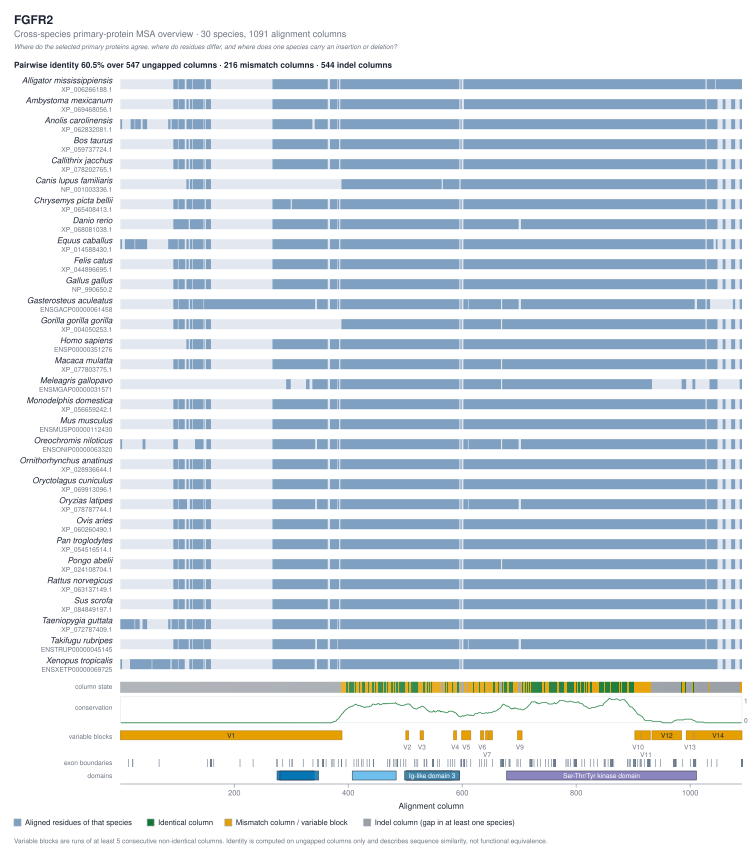

The table this chart was drawn from, first rows:
species_a	protein_a	species_b	protein_b	n_compared_columns	n_identical	percent_identity
alligator_mississippiensis	XP_006266188.1	alligator_mississippiensis	XP_006266188.1	868	868	100
alligator_mississippiensis	XP_006266188.1	ambystoma_mexicanum	XP_069468056.1	837	695	83.03
alligator_mississippiensis	XP_006266188.1	anolis_carolinensis	XP_062832081.1	836	740	88.52
alligator_mississippiensis	XP_006266188.1	bos_taurus	XP_059737724.1	838	739	88.19
alligator_mississippiensis	XP_006266188.1	callithrix_jacchus	XP_078202765.1	838	744	88.78
alligator_mississippiensis	XP_006266188.1	canis_lupus_familiaris	NP_001003336.1	703	625	88.9
alligator_mississippiensis	XP_006266188.1	chrysemys_picta_bellii	XP_065408413.1	839	773	92.13
alligator_mississippiensis	XP_006266188.1	danio_rerio	XP_068081038.1	834	629	75.42
alligator_mississippiensis	XP_006266188.1	equus_caballus	XP_014588430.1	835	745	89.22
alligator_mississippiensis	XP_006266188.1	felis_catus	XP_044896695.1	838	743	88.66
alligator_mississippiensis	XP_006266188.1	gallus_gallus	NP_990650.2	841	789	93.82
alligator_mississippiensis	XP_006266188.1	gasterosteus_aculeatus	ENSGACP00000061458	804	598	74.38
alligator_mississippiensis	XP_006266188.1	gorilla_gorilla_gorilla	XP_004050253.1	722	662	91.69
alligator_mississippiensis	XP_006266188.1	homo_sapiens	ENSP00000351276	819	734	89.62
alligator_mississippiensis	XP_006266188.1	macaca_mulatta	XP_077803775.1	836	745	89.11
alligator_mississippiensis	XP_006266188.1	meleagris_gallopavo	ENSMGAP00000031571	626	522	83.39
alligator_mississippiensis	XP_006266188.1	monodelphis_domestica	XP_056659242.1	838	755	90.1
alligator_mississippiensis	XP_006266188.1	mus_musculus	ENSMUSP00000112430	838	740	88.31
alligator_mississippiensis	XP_006266188.1	oreochromis_niloticus	ENSONIP00000063320	803	624	77.71
alligator_mississippiensis	XP_006266188.1	ornithorhynchus_anatinus	XP_028936644.1	838	747	89.14
alligator_mississippiensis	XP_006266188.1	oryctolagus_cuniculus	XP_069913096.1	838	740	88.31
alligator_mississippiensis	XP_006266188.1	oryzias_latipes	XP_078787744.1	827	631	76.3
alligator_mississippiensis	XP_006266188.1	ovis_aries	XP_060260490.1	838	739	88.19
alligator_mississippiensis	XP_006266188.1	pan_troglodytes	XP_054516514.1	838	747	89.14
alligator_mississippiensis	XP_006266188.1	pongo_abelii	XP_024108704.1	836	745	89.11
alligator_mississippiensis	XP_006266188.1	rattus_norvegicus	XP_063137149.1	838	743	88.66
alligator_mississippiensis	XP_006266188.1	sus_scrofa	XP_084849197.1	838	738	88.07
alligator_mississippiensis	XP_006266188.1	taeniopygia_guttata	XP_072787409.1	841	783	93.1
alligator_mississippiensis	XP_006266188.1	takifugu_rubripes	ENSTRUP00000045145	830	636	76.63
alligator_mississippiensis	XP_006266188.1	xenopus_tropicalis	ENSXETP00000069725	831	635	76.41
ambystoma_mexicanum	XP_069468056.1	ambystoma_mexicanum	XP_069468056.1	838	838	100
ambystoma_mexicanum	XP_069468056.1	anolis_carolinensis	XP_062832081.1	834	702	84.17
ambystoma_mexicanum	XP_069468056.1	bos_taurus	XP_059737724.1	838	710	84.73
ambystoma_mexicanum	XP_069468056.1	callithrix_jacchus	XP_078202765.1	838	712	84.96
ambystoma_mexicanum	XP_069468056.1	canis_lupus_familiaris	NP_001003336.1	703	600	85.35
ambystoma_mexicanum	XP_069468056.1	chrysemys_picta_bellii	XP_065408413.1	836	719	86
ambystoma_mexicanum	XP_069468056.1	danio_rerio	XP_068081038.1	834	623	74.7
ambystoma_mexicanum	XP_069468056.1	equus_caballus	XP_014588430.1	834	711	85.25
ambystoma_mexicanum	XP_069468056.1	felis_catus	XP_044896695.1	838	715	85.32
ambystoma_mexicanum	XP_069468056.1	gallus_gallus	NP_990650.2	838	717	85.56
ambystoma_mexicanum	XP_069468056.1	gasterosteus_aculeatus	ENSGACP00000061458	803	580	72.23
ambystoma_mexicanum	XP_069468056.1	gorilla_gorilla_gorilla	XP_004050253.1	722	631	87.4
ambystoma_mexicanum	XP_069468056.1	homo_sapiens	ENSP00000351276	819	702	85.71
ambystoma_mexicanum	XP_069468056.1	macaca_mulatta	XP_077803775.1	836	712	85.17
ambystoma_mexicanum	XP_069468056.1	meleagris_gallopavo	ENSMGAP00000031571	626	469	74.92
ambystoma_mexicanum	XP_069468056.1	monodelphis_domestica	XP_056659242.1	838	718	85.68
ambystoma_mexicanum	XP_069468056.1	mus_musculus	ENSMUSP00000112430	838	708	84.49
ambystoma_mexicanum	XP_069468056.1	oreochromis_niloticus	ENSONIP00000063320	803	612	76.21
ambystoma_mexicanum	XP_069468056.1	ornithorhynchus_anatinus	XP_028936644.1	838	724	86.4
ambystoma_mexicanum	XP_069468056.1	oryctolagus_cuniculus	XP_069913096.1	838	711	84.84
ambystoma_mexicanum	XP_069468056.1	oryzias_latipes	XP_078787744.1	827	631	76.3
ambystoma_mexicanum	XP_069468056.1	ovis_aries	XP_060260490.1	838	710	84.73
ambystoma_mexicanum	XP_069468056.1	pan_troglodytes	XP_054516514.1	838	714	85.2
ambystoma_mexicanum	XP_069468056.1	pongo_abelii	XP_024108704.1	836	712	85.17
ambystoma_mexicanum	XP_069468056.1	rattus_norvegicus	XP_063137149.1	838	711	84.84
ambystoma_mexicanum	XP_069468056.1	sus_scrofa	XP_084849197.1	838	708	84.49
ambystoma_mexicanum	XP_069468056.1	taeniopygia_guttata	XP_072787409.1	838	714	85.2
ambystoma_mexicanum	XP_069468056.1	takifugu_rubripes	ENSTRUP00000045145	830	627	75.54
ambystoma_mexicanum	XP_069468056.1	xenopus_tropicalis	ENSXETP00000069725	830	637	76.75
anolis_carolinensis	XP_062832081.1	anolis_carolinensis	XP_062832081.1	873	873	100
... 405 more rows
